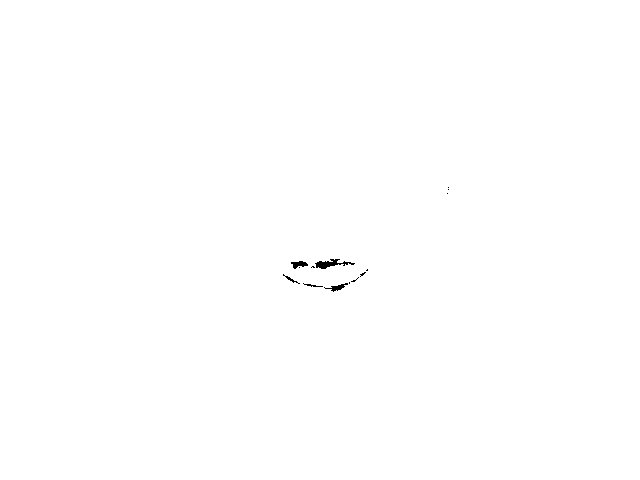

Values plotted in this chart, from the file beside it:
, X, Y
1, 448.5, 187.5
2, 448.5, 189.5
3, 447.5, 193.5
4, 330.8, 263.9
5, 299.2, 264.4
6, 313.1, 267.1
7, 299.5, 267.5
8, 367.2, 270.2
9, 362.8, 274.2
10, 290.8, 279.4
11, 354.8, 280.3
12, 349.5, 283
13, 312.5, 285.6
14, 337.4, 287.5
